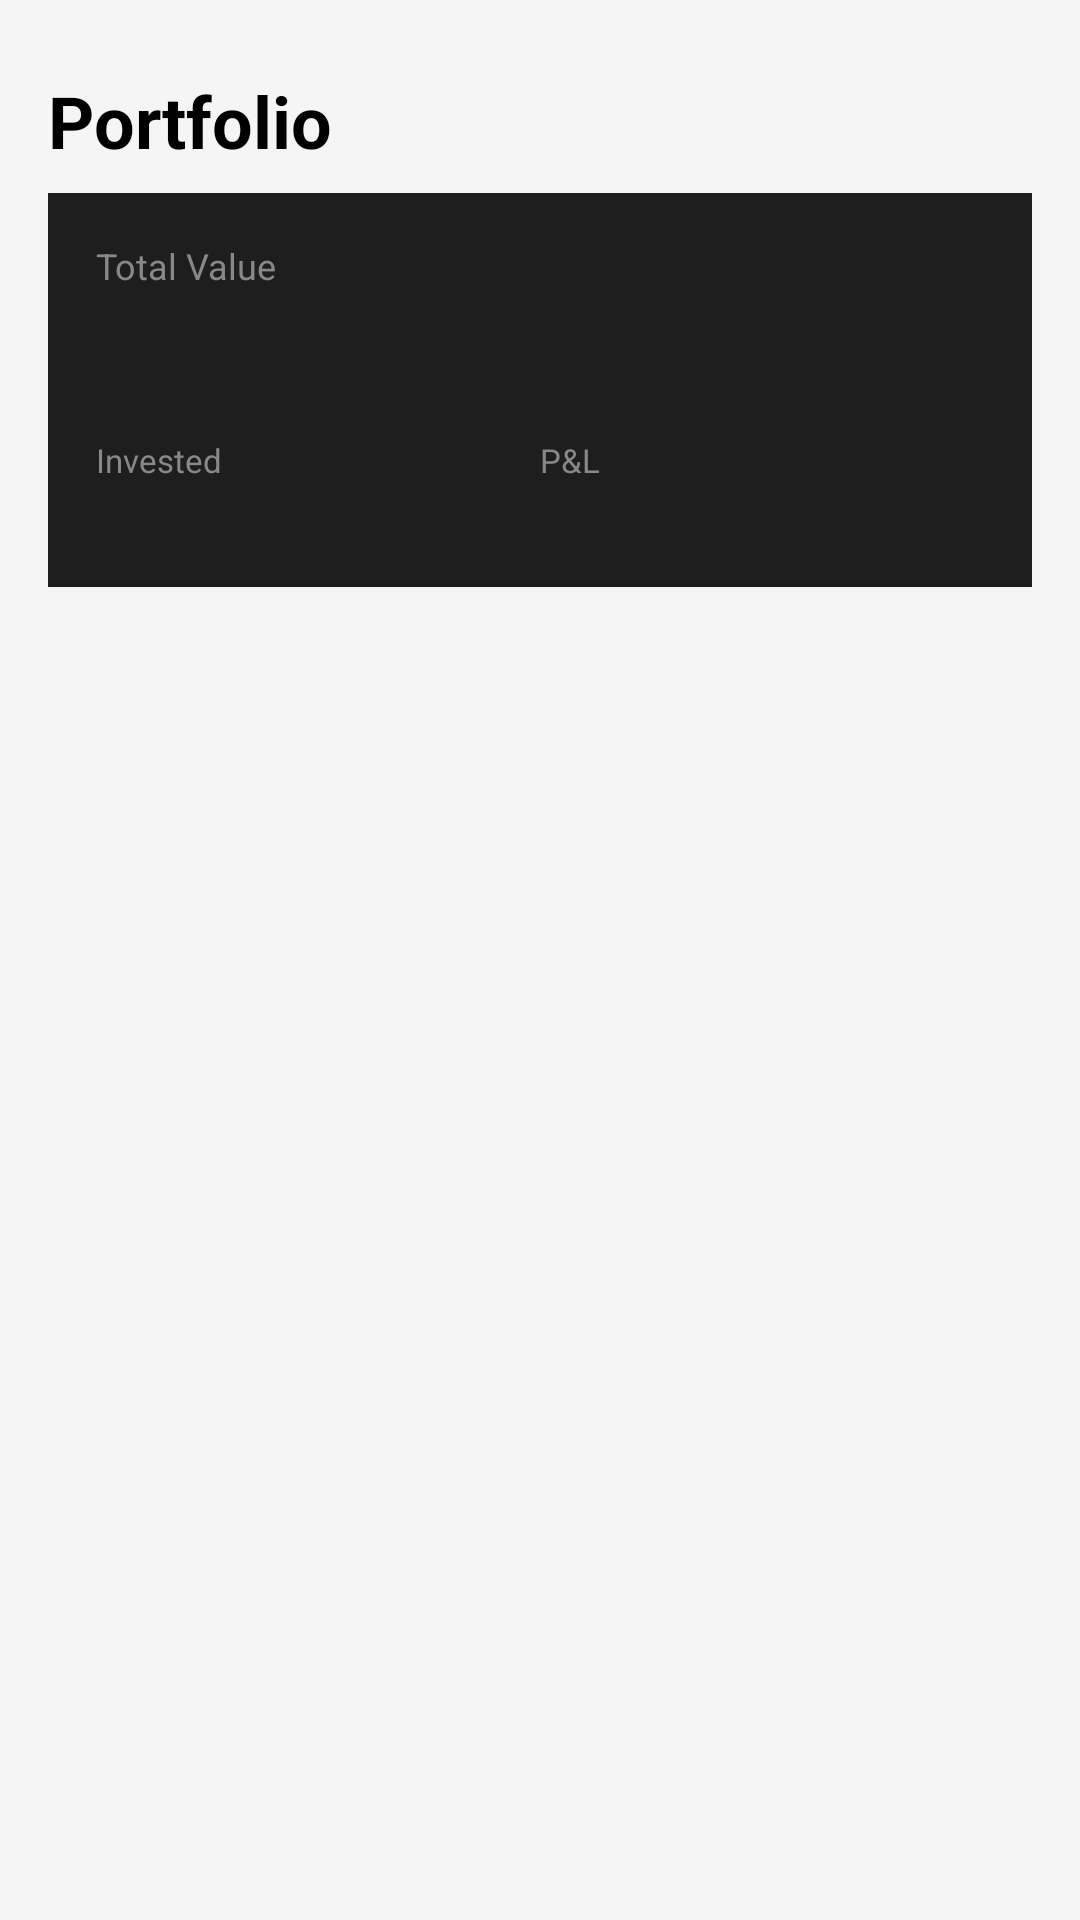

Produce the Android XML layout that renders to this screen, including the resource entries it uses.
<!-- AndroidManifest.xml: application theme Theme.MarketLens -->
<!-- res/layout/fragment_portfolio.xml -->
<?xml version="1.0" encoding="utf-8"?>
<LinearLayout xmlns:android="http://schemas.android.com/apk/res/android"
    android:layout_width="match_parent"
    android:layout_height="match_parent"
    android:orientation="vertical"
    android:background="?android:attr/windowBackground">

    
    <TextView
        android:text="Portfolio"
        android:textColor="?android:attr/textColorPrimary"
        android:textSize="24sp"
        android:textStyle="bold"
        android:layout_width="match_parent"
        android:layout_height="wrap_content"
        android:paddingStart="16dp"
        android:paddingEnd="16dp"
        android:paddingTop="24dp"
        android:paddingBottom="8dp"/>

    
    <LinearLayout
        android:layout_width="match_parent"
        android:layout_height="wrap_content"
        android:orientation="vertical"
        android:background="#1E1E1E"
        android:padding="16dp"
        android:layout_marginStart="16dp"
        android:layout_marginEnd="16dp"
        android:layout_marginBottom="16dp">

        <TextView
            android:text="Total Value"
            android:textColor="#888888"
            android:textSize="12sp"
            android:layout_width="wrap_content"
            android:layout_height="wrap_content"
            android:layout_marginBottom="4dp"/>

        <TextView
            android:id="@+id/portfolioTotalValue"
            android:layout_width="wrap_content"
            android:layout_height="wrap_content"
            android:textColor="?android:attr/textColorPrimary"
            android:textSize="28sp"
            android:textStyle="bold"
            android:layout_marginBottom="8dp"/>

        <LinearLayout
            android:layout_width="match_parent"
            android:layout_height="wrap_content"
            android:orientation="horizontal">

            <LinearLayout
                android:layout_width="0dp"
                android:layout_height="wrap_content"
                android:layout_weight="1"
                android:orientation="vertical">

                <TextView
                    android:text="Invested"
                    android:textColor="#888888"
                    android:textSize="11sp"
                    android:layout_width="wrap_content"
                    android:layout_height="wrap_content"/>

                <TextView
                    android:id="@+id/portfolioTotalCost"
                    android:layout_width="wrap_content"
                    android:layout_height="wrap_content"
                    android:textColor="?android:attr/textColorSecondary"
                    android:textSize="14sp"/>

            </LinearLayout>

            <LinearLayout
                android:layout_width="0dp"
                android:layout_height="wrap_content"
                android:layout_weight="1"
                android:orientation="vertical">

                <TextView
                    android:text="P&amp;L"
                    android:textColor="#888888"
                    android:textSize="11sp"
                    android:layout_width="wrap_content"
                    android:layout_height="wrap_content"/>

                <TextView
                    android:id="@+id/portfolioTotalPL"
                    android:layout_width="wrap_content"
                    android:layout_height="wrap_content"
                    android:textSize="14sp"
                    android:textStyle="bold"/>

            </LinearLayout>

        </LinearLayout>

    </LinearLayout>

    
    <TextView
        android:id="@+id/portfolioEmpty"
        android:layout_width="match_parent"
        android:layout_height="wrap_content"
        android:text="No holdings yet.\nOpen a coin and tap Portfolio to add."
        android:textColor="#888888"
        android:textSize="14sp"
        android:gravity="center"
        android:padding="32dp"
        android:visibility="gone"/>

    <androidx.recyclerview.widget.RecyclerView
        android:id="@+id/portfolioRecycler"
        android:layout_width="match_parent"
        android:layout_height="match_parent"
        android:paddingStart="16dp"
        android:paddingEnd="16dp"
        android:clipToPadding="false"/>

</LinearLayout>
<!-- resources referenced by this layout -->
<resources>
  <style name="Theme.MarketLens" parent="Theme.MaterialComponents.DayNight.NoActionBar">
          <item name="colorPrimary">#1DB954</item>
          <item name="colorPrimaryVariant">#158a3e</item>
          <item name="colorOnPrimary">#FFFFFF</item>
          <item name="colorSurface">#F5F5F5</item>
          <item name="android:windowBackground">#F5F5F5</item>
          <item name="android:textColorPrimary">#000000</item>
      </style>
</resources>
